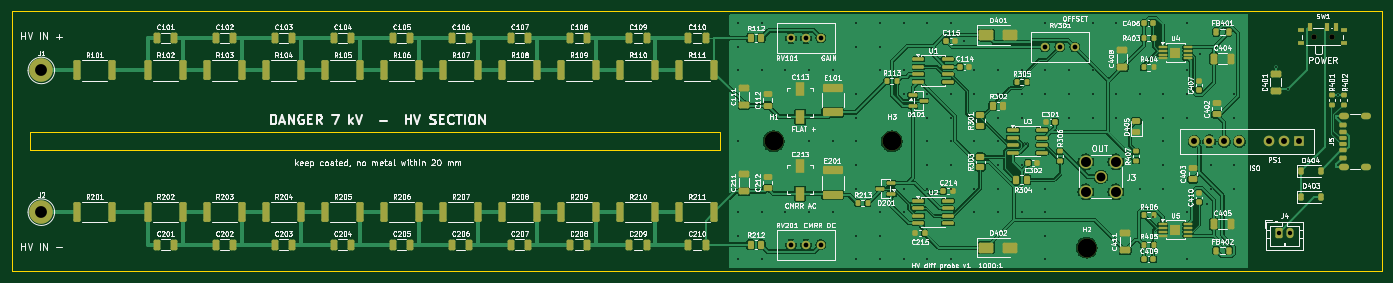
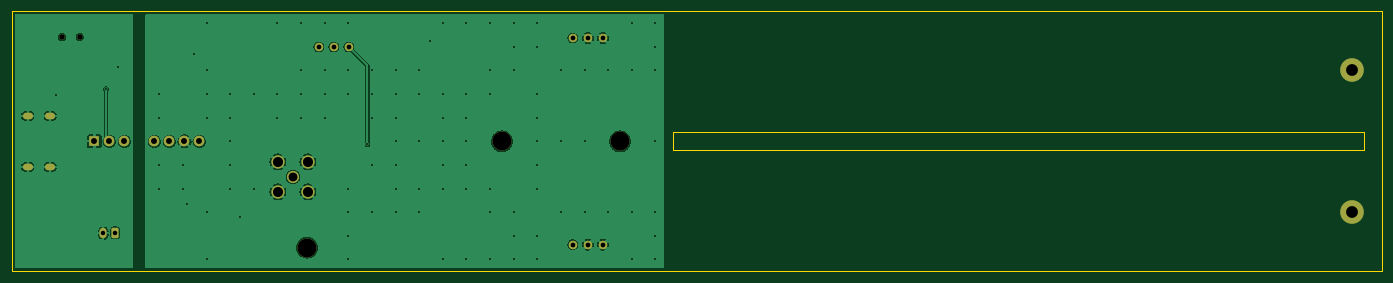
Circuit board: 11 layer files. Board 232.0 x 44.0 mm.
- bottom_copper: Untitled-B_Cu.gbl (65165 bytes)
- bottom_mask: Untitled-B_Mask.gbs (2481 bytes)
- paste: Untitled-B_Paste.gbp (453 bytes)
- bottom_silk: Untitled-B_Silkscreen.gbo (2491 bytes)
- outline: Untitled-Edge_Cuts.gm1 (729 bytes)
- top_copper: Untitled-F_Cu.gtl (196471 bytes)
- top_mask: Untitled-F_Mask.gts (13728 bytes)
- paste: Untitled-F_Paste.gtp (12625 bytes)
- top_silk: Untitled-F_Silkscreen.gto (318715 bytes)
- drill: Untitled-NPTH.drl (460 bytes)
- drill: Untitled-PTH.drl (2799 bytes)

=== bottom_copper: Untitled-B_Cu.gbl (65165 bytes, source omitted) ===
=== bottom_mask: Untitled-B_Mask.gbs (2481 bytes, source withheld) ===
=== paste: Untitled-B_Paste.gbp ===
%TF.GenerationSoftware,KiCad,Pcbnew,10.0.5*%
%TF.CreationDate,2026-11-15T15:13:32-07:00*%
%TF.ProjectId,Untitled,556e7469-746c-4656-942e-6b696361645f,rev?*%
%TF.SameCoordinates,Original*%
%TF.FileFunction,Paste,Bot*%
%TF.FilePolarity,Positive*%
%FSLAX46Y46*%
G04 Gerber Fmt 4.6, Leading zero omitted, Abs format (unit mm)*
G04 Created by KiCad (PCBNEW 10.0.5) date 2026-11-15 15:13:32*
%MOMM*%
%LPD*%
G01*
G04 APERTURE LIST*
G04 APERTURE END LIST*
M02*

=== bottom_silk: Untitled-B_Silkscreen.gbo (2491 bytes, source withheld) ===
=== outline: Untitled-Edge_Cuts.gm1 ===
%TF.GenerationSoftware,KiCad,Pcbnew,10.0.5*%
%TF.CreationDate,2026-11-15T15:13:32-07:00*%
%TF.ProjectId,Untitled,556e7469-746c-4656-942e-6b696361645f,rev?*%
%TF.SameCoordinates,Original*%
%TF.FileFunction,Profile,NP*%
%FSLAX46Y46*%
G04 Gerber Fmt 4.6, Leading zero omitted, Abs format (unit mm)*
G04 Created by KiCad (PCBNEW 10.0.5) date 2026-11-15 15:13:32*
%MOMM*%
%LPD*%
G01*
G04 APERTURE LIST*
%TA.AperFunction,Profile*%
%ADD10C,0.100000*%
%TD*%
G04 APERTURE END LIST*
D10*
X40000000Y-60000000D02*
X272000000Y-60000000D01*
X272000000Y-104000000D01*
X40000000Y-104000000D01*
X40000000Y-60000000D01*
X43000000Y-80500000D02*
X160000000Y-80500000D01*
X160000000Y-83500000D01*
X43000000Y-83500000D01*
X43000000Y-80500000D01*
M02*

=== top_copper: Untitled-F_Cu.gtl (196471 bytes, source omitted) ===
=== top_mask: Untitled-F_Mask.gts (13728 bytes, source omitted) ===
=== paste: Untitled-F_Paste.gtp (12625 bytes, source omitted) ===
=== top_silk: Untitled-F_Silkscreen.gto (318715 bytes, source omitted) ===
=== drill: Untitled-NPTH.drl ===
M48
; DRILL file KiCad 10.0.5 date 2026-11-15T15:13:35
; FORMAT={-:-/ absolute / metric / decimal}
; #@! TF.CreationDate,2026-11-15T15:13:35-07:00
; #@! TF.GenerationSoftware,Kicad,Pcbnew,10.0.5
; #@! TF.FileFunction,NonPlated,1,2,NPTH
FMAT,2
METRIC
; #@! TA.AperFunction,NonPlated,NPTH,ComponentDrill
T1C0.900
; #@! TA.AperFunction,NonPlated,NPTH,ComponentDrill
T2C3.200
%
G90
G05
T1
X260.5Y-64.33
X263.5Y-64.33
T2
X169.0Y-82.0
X189.0Y-82.0
X222.0Y-100.0
M30

=== drill: Untitled-PTH.drl ===
M48
; DRILL file KiCad 10.0.5 date 2026-11-15T15:13:35
; FORMAT={-:-/ absolute / metric / decimal}
; #@! TF.CreationDate,2026-11-15T15:13:35-07:00
; #@! TF.GenerationSoftware,Kicad,Pcbnew,10.0.5
; #@! TF.FileFunction,Plated,1,2,PTH
FMAT,2
METRIC
; #@! TA.AperFunction,Plated,PTH,ViaDrill
T1C0.300
; #@! TA.AperFunction,Plated,PTH,ComponentDrill
T2C0.600
; #@! TA.AperFunction,Plated,PTH,ComponentDrill
T3C0.750
; #@! TA.AperFunction,Plated,PTH,ComponentDrill
T4C0.800
; #@! TA.AperFunction,Plated,PTH,ComponentDrill
T5C1.000
; #@! TA.AperFunction,Plated,PTH,ComponentDrill
T6C1.500
; #@! TA.AperFunction,Plated,PTH,ComponentDrill
T7C1.700
; #@! TA.AperFunction,Plated,PTH,ComponentDrill
T8C2.000
%
G90
G05
T1
X163.0Y-62.0
X163.0Y-66.0
X163.0Y-70.0
X163.0Y-82.0
X163.0Y-94.0
X163.0Y-98.0
X163.0Y-102.0
X167.0Y-62.0
X167.0Y-70.0
X167.0Y-94.0
X167.0Y-102.0
X171.0Y-70.0
X171.0Y-94.0
X175.0Y-70.0
X175.0Y-82.0
X175.0Y-94.0
X179.0Y-70.0
X179.0Y-82.0
X179.0Y-94.0
X183.0Y-62.0
X183.0Y-66.0
X183.0Y-74.0
X183.0Y-78.0
X183.0Y-82.0
X183.0Y-86.0
X183.0Y-90.0
X183.0Y-98.0
X183.0Y-102.0
X187.0Y-62.0
X187.0Y-66.0
X187.0Y-70.0
X187.0Y-94.0
X187.0Y-98.0
X187.0Y-102.0
X191.0Y-62.0
X191.0Y-70.0
X191.0Y-74.0
X191.0Y-90.0
X191.0Y-94.0
X191.0Y-102.0
X195.0Y-62.0
X195.0Y-74.0
X195.0Y-78.0
X195.0Y-82.0
X195.0Y-86.0
X195.0Y-90.0
X195.0Y-102.0
X199.0Y-62.0
X199.0Y-74.0
X199.0Y-78.0
X199.0Y-82.0
X199.0Y-86.0
X199.0Y-90.0
X199.0Y-102.0
X201.2Y-65.0
X203.0Y-70.0
X203.0Y-74.0
X203.0Y-82.0
X203.0Y-90.0
X203.0Y-94.0
X207.0Y-70.0
X207.0Y-74.0
X207.0Y-78.0
X207.0Y-82.0
X207.0Y-86.0
X207.0Y-90.0
X207.0Y-94.0
X211.0Y-70.0
X211.0Y-74.0
X211.0Y-78.0
X211.0Y-86.0
X211.0Y-94.0
X211.763Y-82.52
X215.0Y-62.0
X215.0Y-70.0
X215.0Y-74.0
X215.0Y-90.0
X215.0Y-94.0
X215.0Y-98.0
X215.0Y-102.0
X219.0Y-62.0
X219.0Y-70.0
X219.0Y-74.0
X219.0Y-78.0
X223.0Y-62.0
X223.0Y-70.0
X223.0Y-74.0
X223.0Y-78.0
X227.0Y-62.0
X227.0Y-74.0
X227.0Y-78.0
X231.0Y-74.0
X231.0Y-90.0
X233.268Y-94.756
X235.0Y-74.0
X235.0Y-78.0
X235.0Y-82.0
X235.0Y-86.0
X235.0Y-90.0
X239.0Y-62.0
X239.0Y-70.0
X239.0Y-74.0
X239.0Y-78.0
X239.0Y-94.0
X239.0Y-102.0
X241.143Y-67.225
X242.322Y-92.618
X243.0Y-86.0
X243.0Y-90.0
X247.0Y-74.0
X247.0Y-78.0
X247.0Y-86.0
X247.0Y-90.0
X254.0Y-69.426
X256.061Y-73.16
X264.5Y-74.175
T3
X254.5Y-97.5
X256.5Y-97.5
T4
X171.92Y-64.5
X171.92Y-99.5
X174.46Y-64.5
X174.46Y-99.5
X177.0Y-64.5
X177.0Y-99.5
X214.92Y-66.0
X217.46Y-66.0
X220.0Y-66.0
T5
X240.22Y-82.0
X242.76Y-82.0
X245.3Y-82.0
X247.84Y-82.0
X252.92Y-82.0
X255.46Y-82.0
X258.0Y-82.0
T6
X224.4Y-88.0
T7
X221.86Y-85.46
X221.86Y-90.54
X226.94Y-85.46
X226.94Y-90.54
T8
X45.0Y-70.0
X45.0Y-94.0
T2
G00X265.2Y-77.68
M15
G01X265.8Y-77.68
M16
G05
G00X265.2Y-86.32
M15
G01X265.8Y-86.32
M16
G05
G00X269.0Y-77.68
M15
G01X269.6Y-77.68
M16
G05
G00X269.0Y-86.32
M15
G01X269.6Y-86.32
M16
G05
M30
